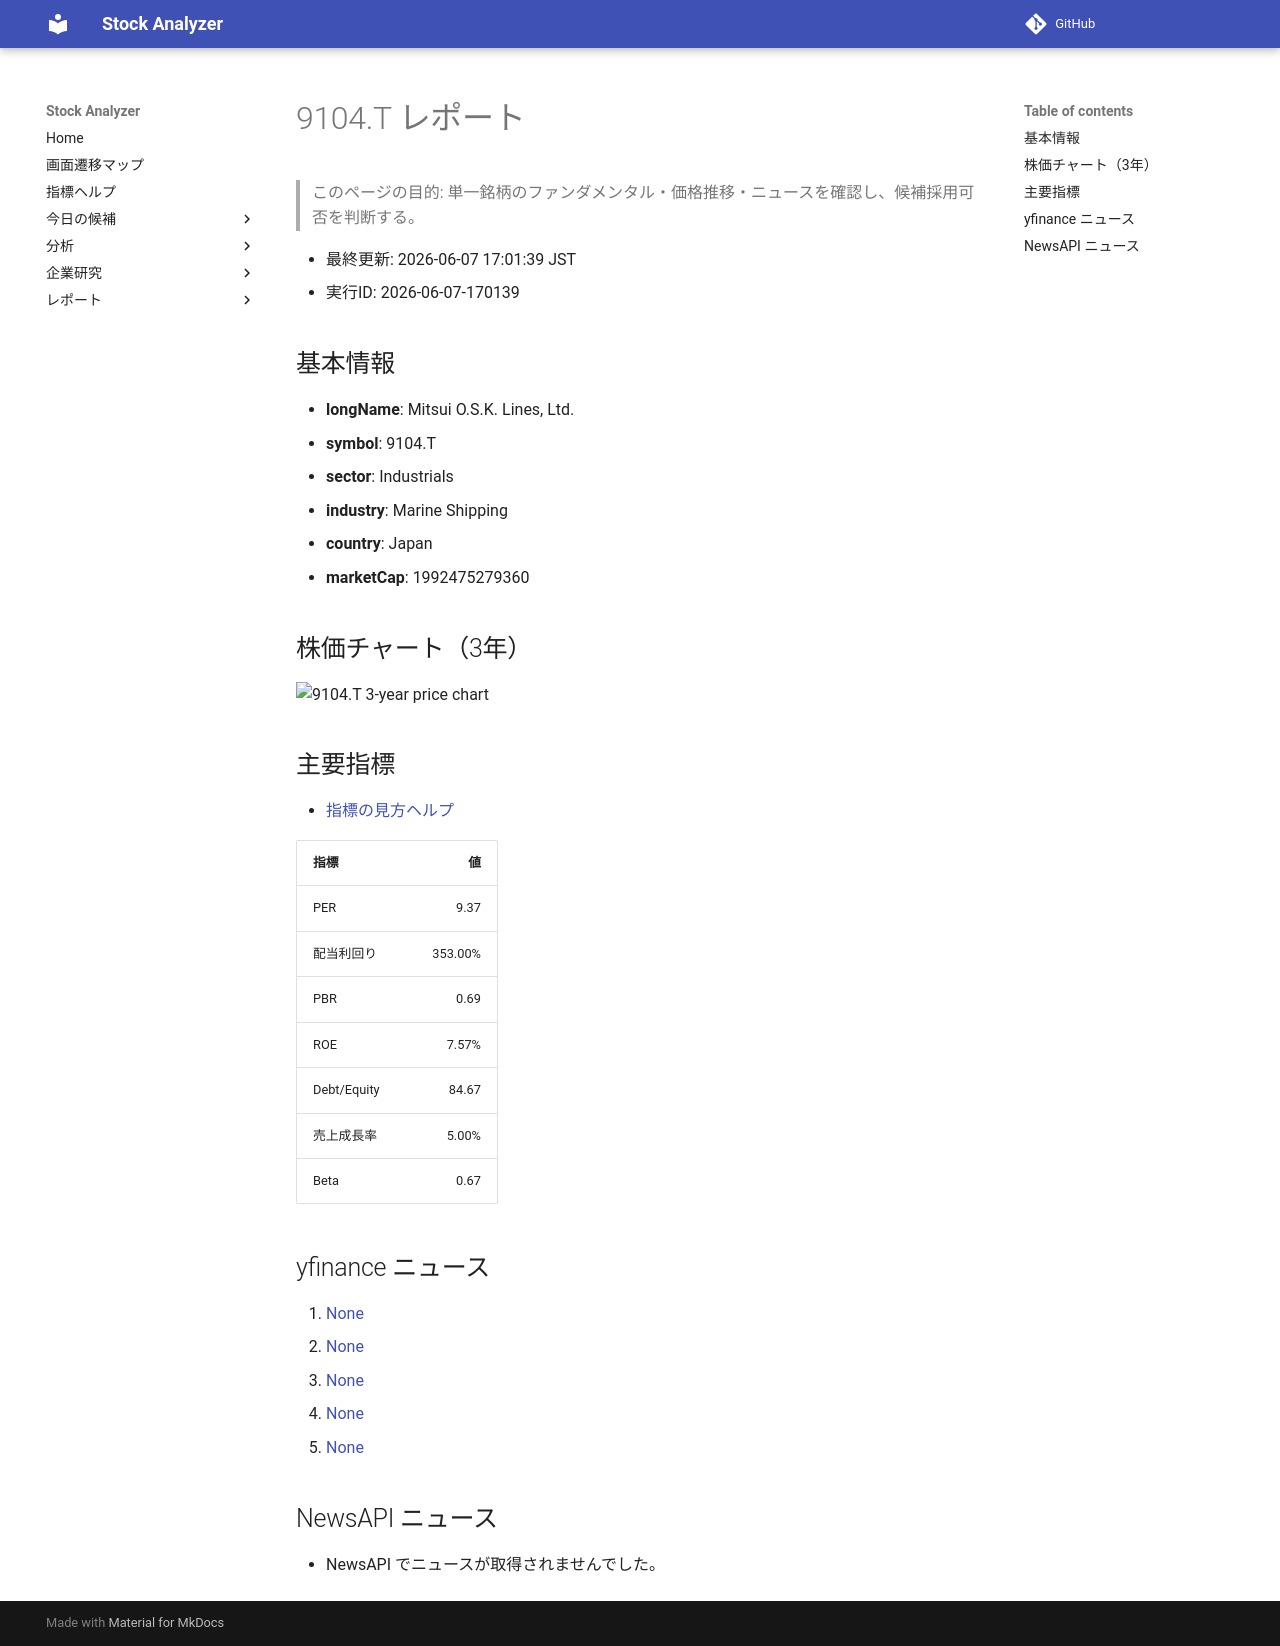

repository: Yumi-note/Making-APP · page: reports/2026-06-07/170139/9104_T/index.html · generator: mkdocs

# 9104.T レポート

> このページの目的: 単一銘柄のファンダメンタル・価格推移・ニュースを確認し、候補採用可否を判断する。

- 最終更新: 2026-06-07 17:01:39 JST
- 実行ID: 2026-06-07-170139

## 基本情報

- **longName**: Mitsui O.S.K. Lines, Ltd.
- **symbol**: 9104.T
- **sector**: Industrials
- **industry**: Marine Shipping
- **country**: Japan
- **marketCap**: 1992475279360

## 株価チャート（3年）

![9104.T 3-year price chart](9104_T_3y.png)

## 主要指標

- [指標の見方ヘルプ](../../../../indicators.md)

| 指標 | 値 |
|---|---:|
| PER | 9.37 |
| 配当利回り | 353.00% |
| PBR | 0.69 |
| ROE | 7.57% |
| Debt/Equity | 84.67 |
| 売上成長率 | 5.00% |
| Beta | 0.67 |

## yfinance ニュース

1. [None](None)
2. [None](None)
3. [None](None)
4. [None](None)
5. [None](None)

## NewsAPI ニュース

- NewsAPI でニュースが取得されませんでした。
